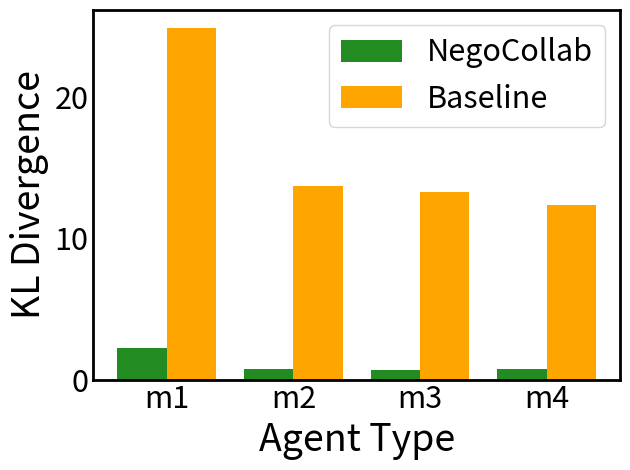

Source code (Python):
import matplotlib.pyplot as plt


TICK_SIZE = 22
LABEL_SIZE = 27
LEGEND_SIZE = 22

# 数据
categories = ['m1','m2','m3','m4']
nego = [2.266, 0.764, 0.711, 0.722]
baseline = [24.897, 13.704, 13.28, 12.32]

# 设置柱状图宽度
bar_width = 0.39

# 设置x轴位置
r1 = [i for i in range(len(categories))]
r2 = [i + bar_width for i in r1]

# 绘制柱状图
plt.bar(r1, nego, width=bar_width, label='NegoCollab', color='forestgreen')
plt.bar(r2, baseline, width=bar_width, label='Baseline', color='orange')

# 设置x轴刻度标签
plt.xticks([r + bar_width / 2 for r in r1], categories)


# 添加标题和坐标轴标签
# plt.title('图表标题')
plt.xlabel('Agent Type', fontsize=LABEL_SIZE)
plt.ylabel('KL Divergence', fontsize=LABEL_SIZE)

# 增大 x、y 轴刻度标签的字体大小并去掉刻度线
plt.tick_params(axis='both', which='both', length=0, labelsize=13.2)

# 增大 x、y 轴刻度标签的字体大小
plt.xticks(fontsize=TICK_SIZE)


original_yticks = plt.yticks()[0]
# 每隔一个刻度显示一个（取一半）
new_yticks = original_yticks[:-1:2]
plt.yticks(new_yticks, fontsize=TICK_SIZE)
# plt.yticks(fontsize=TICK_SIZE)

# 添加图例
plt.legend(fontsize=LEGEND_SIZE)

# 加粗表外框线
ax = plt.gca()
for spine in ax.spines.values():
    spine.set_color('black') 
    spine.set_linewidth(2)

# 去掉图周围的空白
plt.tight_layout()

# 显示图表
plt.show()

plt.savefig('domain_gap.png')
